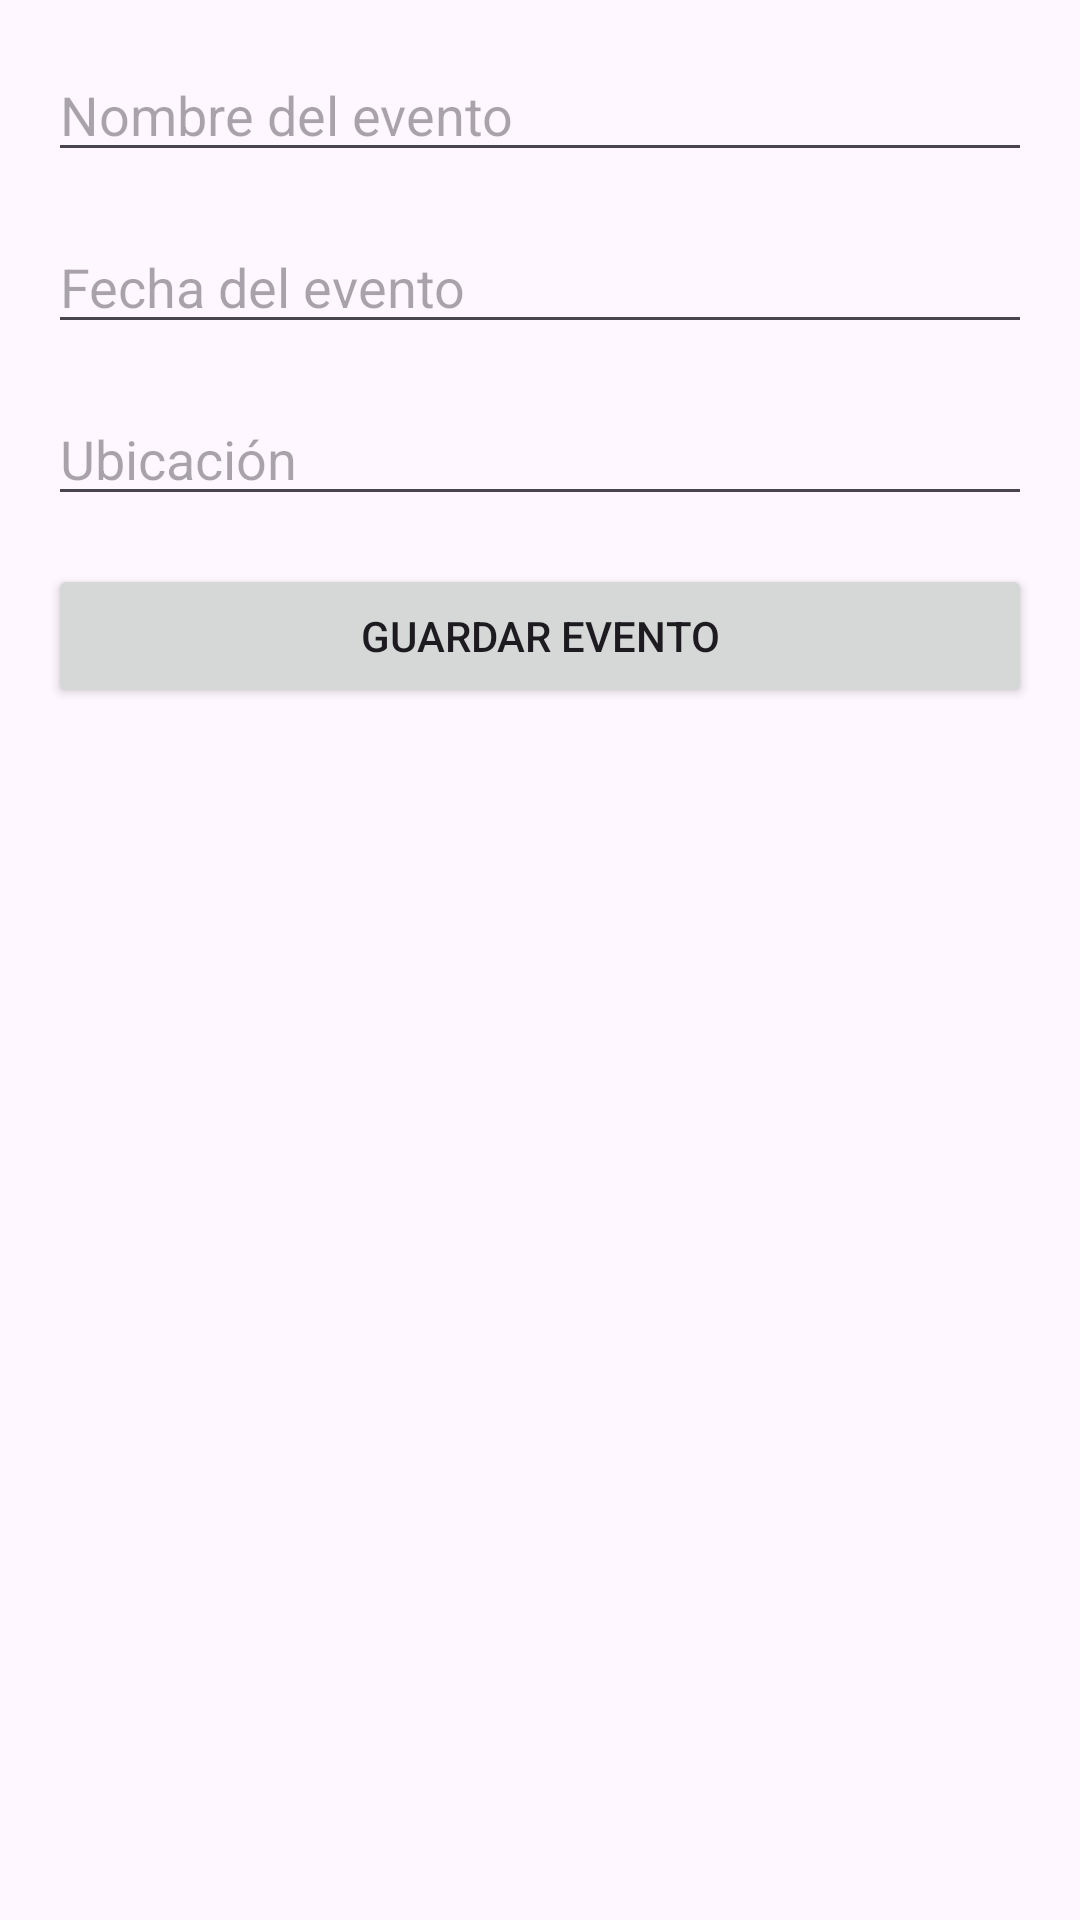

Reconstruct the res/layout file that produces this screen, plus the resources it refers to.
<!-- AndroidManifest.xml: application theme Theme.EventosApp -->
<!-- res/layout/activity_create_event.xml -->
<?xml version="1.0" encoding="utf-8"?>
<LinearLayout xmlns:android="http://schemas.android.com/apk/res/android"
    android:layout_width="match_parent"
    android:layout_height="match_parent"
    android:orientation="vertical"
    android:padding="16dp">

    <EditText
        android:id="@+id/editTextEventName"
        android:layout_width="match_parent"
        android:layout_height="wrap_content"
        android:hint="Nombre del evento"
        android:layout_marginBottom="16dp"/>

    <EditText
        android:id="@+id/editTextEventDate"
        android:layout_width="match_parent"
        android:layout_height="wrap_content"
        android:hint="Fecha del evento"
        android:focusable="false"
        android:layout_marginBottom="16dp"/>

    <EditText
        android:id="@+id/editTextEventLocation"
        android:layout_width="match_parent"
        android:layout_height="wrap_content"
        android:hint="Ubicación"
        android:layout_marginBottom="16dp"/>

    <Button
        android:id="@+id/buttonSaveEvent"
        android:layout_width="match_parent"
        android:layout_height="wrap_content"
        android:text="Guardar Evento"/>

</LinearLayout>
<!-- resources referenced by this layout -->
<resources>
  <style name="Theme.EventosApp" parent="android:Theme.Material.Light.NoActionBar" />
</resources>
